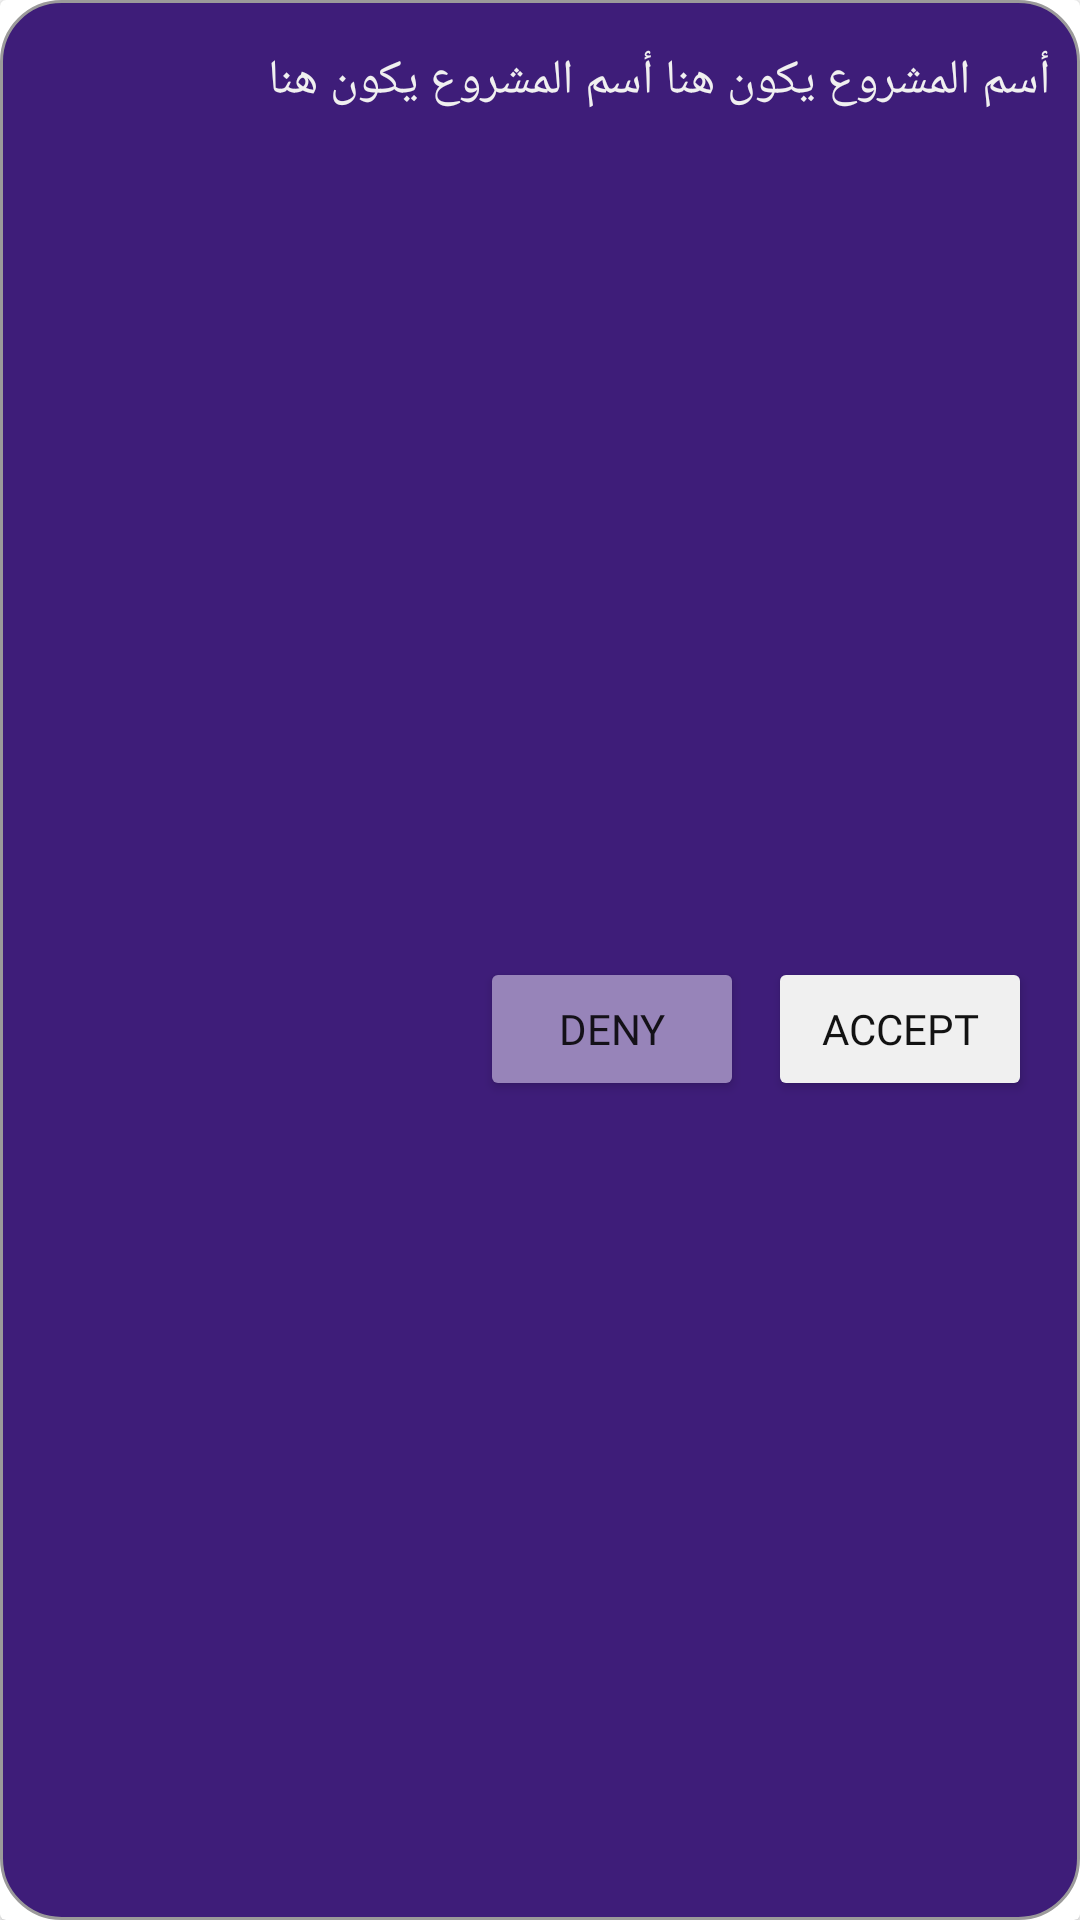

Write the Android layout XML for this screen, with the resource values it uses.
<!-- AndroidManifest.xml: application theme Theme.مشاريع -->
<!-- res/layout/notifications_row.xml -->
<?xml version="1.0" encoding="utf-8"?>
<androidx.cardview.widget.CardView xmlns:android="http://schemas.android.com/apk/res/android"
    xmlns:tools="http://schemas.android.com/tools"
    android:layout_width="match_parent"
    android:layout_height="wrap_content"
    xmlns:app="http://schemas.android.com/apk/res-auto"
    android:clickable="true"
    android:focusable="true"
    android:background="@color/my_color1"
    android:layout_marginBottom="8dp"
    android:layoutDirection="ltr"
  >

    <androidx.constraintlayout.widget.ConstraintLayout
        android:layout_width="match_parent"
        android:layout_height="match_parent"
        android:background="@drawable/shape_sign">

        <TextView
            android:id="@+id/notiTitle"
            android:layout_width="wrap_content"
            android:layout_height="wrap_content"
            android:layout_marginTop="16dp"
            android:layout_marginEnd="10dp"
            android:layout_marginBottom="16dp"
            android:fontFamily="@font/droid_arabic"
            android:layout_marginHorizontal="16dp"
            android:text="أسم المشروع يكون هنا أسم المشروع يكون هنا"
            android:textColor="@color/white"
            android:textSize="16sp"
            app:layout_constraintBottom_toBottomOf="parent"
            app:layout_constraintEnd_toEndOf="parent"
            app:layout_constraintHorizontal_bias="1.0"
            app:layout_constraintStart_toStartOf="parent"
            app:layout_constraintTop_toTopOf="parent"
            app:layout_constraintVertical_bias="0.0" />

        <Button
            android:id="@+id/acceptBtn"
            android:layout_width="wrap_content"
            android:layout_height="wrap_content"
            android:layout_marginTop="16dp"
            android:layout_marginHorizontal="16dp"
            android:layout_marginBottom="8dp"
            android:backgroundTint="@color/white"
            android:fontFamily="@font/droid_arabic"
            android:text="@string/yes"
            android:textColor="@color/black"
            app:layout_constraintBottom_toBottomOf="parent"
            app:layout_constraintEnd_toEndOf="parent"
            app:layout_constraintTop_toBottomOf="@+id/notiTitle" />

        <Button
            android:id="@+id/notAcceptBtn"
            android:layout_width="wrap_content"
            android:layout_height="wrap_content"
            android:layout_marginTop="16dp"
            android:layout_marginEnd="8dp"
            android:layout_marginBottom="8dp"
            android:backgroundTint="@color/cancel"
            android:fontFamily="@font/droid_arabic"
            android:text="@string/no"
            app:layout_constraintBottom_toBottomOf="parent"
            app:layout_constraintEnd_toStartOf="@+id/acceptBtn"
            app:layout_constraintTop_toBottomOf="@+id/notiTitle" />

    </androidx.constraintlayout.widget.ConstraintLayout>



</androidx.cardview.widget.CardView>
<!-- resources referenced by this layout -->
<resources>
  <color name="black">#121212</color>
  <color name="cancel">#9784B9</color>
  <color name="my_color1">#FEFEFE</color>
  <color name="white">#f0f0f0</color>
  <!-- drawable shape_sign (drawable) -->
  <?xml version="1.0" encoding="utf-8"?>
  <shape xmlns:android="http://schemas.android.com/apk/res/android" android:shape="rectangle">
  <corners android:radius="20dp"/>
      <stroke android:color="#9B9A9A" android:width="1dp"/>
      <solid android:color="@color/my_color4"/>
  </shape>
  <string name="no">deny</string>
  <string name="yes">accept</string>
  <style name="Theme.مشاريع" parent="Theme.MaterialComponents.DayNight.NoActionBar">
          
          <item name="colorPrimary">@color/my_color4</item>
          <item name="colorPrimaryVariant">@color/black</item>
          <item name="colorOnPrimary">@color/white</item>
          
          <item name="colorSecondary">@color/teal_200</item>
          <item name="colorSecondaryVariant">@color/teal_700</item>
          <item name="colorOnSecondary">@color/black</item>
          
          <item name="android:statusBarColor" tools:targetApi="l">?attr/colorPrimaryVariant</item>
          
      </style>
  <color name="my_color4">#3E1D79</color>
  <color name="teal_200">#FF03DAC5</color>
  <color name="teal_700">#FF018786</color>
</resources>
